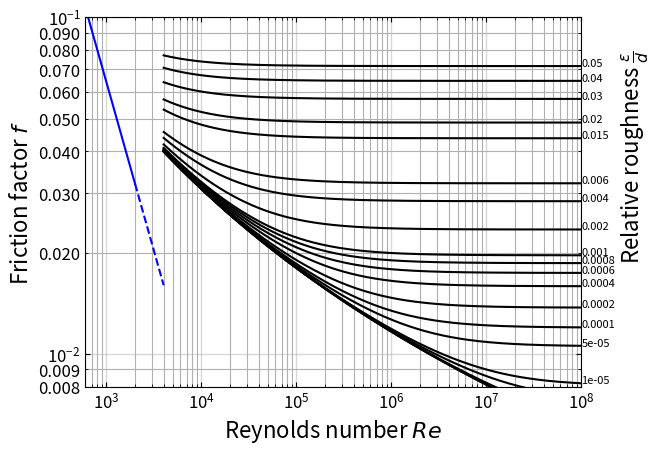

Generate this figure with matplotlib:
#hw5a.py
# BYOMD (Build Your Own Moody Diagram)
# region imports
import numpy as np
from scipy.optimize import fsolve
import matplotlib.pyplot as plt
from matplotlib.ticker import FormatStrFormatter

# endregion

# region functions

def swamee_jain(Re, rr):
    """
    Calculate the approximate friction factor using the Swamee-Jain equation.
    This is used as an initial guess for the Colebrook equation solver and as a fallback.

    :param Re: Reynolds number, dimensionless
    :param rr: Relative roughness (ε/D), dimensionless
    :return: Approximate friction factor (f), dimensionless
    """
    # Swamee-Jain approximation for turbulent flow
    return 0.25 / (np.log10((rr / 3.7) + (5.74 / Re ** 0.9))) ** 2


def ff(Re, rr, CBEQN=False):
    """
    Calculate the Darcy friction factor for pipe flow based on the Reynolds number and relative roughness.
    The function handles both laminar and turbulent flow regimes.

    :param Re: Reynolds number, dimensionless
    :param rr: Relative roughness (ε/D), dimensionless
    :param CBEQN: Boolean flag to indicate whether to use the Colebrook equation (True) or the laminar flow equation (False)
    :return: Darcy friction factor (f), dimensionless
    """
    if CBEQN:
        # Colebrook equation for turbulent flow
        def colebrook(f):
            """
            Colebrook equation to solve for the friction factor in turbulent flow.
            The equation is implicit and requires numerical methods to solve.

            :param f: Friction factor, dimensionless
            :return: Residual of the Colebrook equation
            """
            if f <= 0 or Re <= 0:
                return 1e6  # Return a large value to avoid invalid operations
            return 1 / np.sqrt(f) + 2.0 * np.log10((rr / 3.7) + (2.51 / (Re * np.sqrt(f))))

        # Initial guess using Swamee-Jain approximation
        initial_guess = swamee_jain(Re, rr)
        try:
            # Use fsolve to numerically solve the Colebrook equation
            result = fsolve(colebrook, initial_guess, full_output=True)
            if result[2] == 1:  # Check if fsolve converged
                return result[0][0]
            else:
                # Fallback to Swamee-Jain approximation if fsolve fails to converge
                return swamee_jain(Re, rr)
        except:
            # Fallback to Swamee-Jain approximation if fsolve fails
            return swamee_jain(Re, rr)
    else:
        # Laminar flow equation (f = 64 / Re)
        return 64 / Re


def plotMoody(plotPoint=False, pt=(0, 0)):
    """
    Generate and display a Moody diagram, which plots the Darcy friction factor (f) against the Reynolds number (Re)
    for various relative roughness values (ε/D). The diagram covers laminar, transitional, and turbulent flow regimes.

    :param plotPoint: Boolean flag to indicate whether to plot a specific point on the diagram
    :param pt: Tuple (Re, f) representing the specific point to plot
    :return: None (displays the plot)
    """
    # Step 1: Create logspace arrays for ranges of Reynolds numbers (Re)
    ReValsCB = np.logspace(np.log10(4000), np.log10(1e8), 200)  # Turbulent flow range (Re from 4000 to 10^8)
    ReValsL = np.logspace(np.log10(600.0), np.log10(2000.0), 20)  # Laminar flow range (Re from 600 to 2000)
    ReValsTrans = np.logspace(np.log10(2000.0), np.log10(4000.0), 20)  # Transitional flow range (Re from 2000 to 4000)

    # Step 2: Create an array for a range of relative roughness values (ε/D)
    rrVals = np.array(
        [0, 1E-6, 5E-6, 1E-5, 5E-5, 1E-4, 2E-4, 4E-4, 6E-4, 8E-4, 1E-3, 2E-3, 4E-3, 6E-3, 8E-8, 1.5E-2, 2E-2, 3E-2,
         4E-2, 5E-2])

    # Step 3: Calculate the friction factor in the laminar range using the laminar flow equation
    ffLam = np.array([ff(Re, 0) for Re in ReValsL])  # Use list comprehension to calculate f for all Re in ReValsL

    # Step 4: Calculate the friction factor in the transitional range
    ffTrans = np.array([ff(Re, 0) for Re in ReValsTrans])  # Use list comprehension to calculate f for all Re in ReValsTrans

    # Step 5: Calculate the friction factor values for each relative roughness (rr) at each Reynolds number (Re) for the turbulent range
    ffCB = np.array([[ff(Re, rr, True) for Re in ReValsCB] for rr in rrVals])  # Use list comprehension to calculate f for each rr

    # Step 6: Create the plot with the calculated values
    plt.loglog(ReValsL, ffLam, 'b-', label='Laminar')  # Plot the laminar region as a solid blue line
    plt.loglog(ReValsTrans, ffTrans, 'b--', label='Transition')  # Plot the transition region as a dashed blue line
    for nRelR in range(len(ffCB)):
        plt.loglog(ReValsCB, ffCB[nRelR], color='k', label=f'rr={rrVals[nRelR]}')  # Plot the turbulent region for each relative roughness
        plt.annotate(xy=(1e8, ffCB[nRelR][-1]), text=f'{rrVals[nRelR]}', fontsize=8)  # Annotate each turbulent curve at the end

    # Step 7: Set the plot limits, labels, and formatting
    plt.xlim(600, 1e8)  # Set x-axis limits for Reynolds number
    plt.ylim(0.008, 0.10)  # Set y-axis limits for friction factor
    plt.xlabel(r"Reynolds number $Re$", fontsize=16)  # Label for x-axis
    plt.ylabel(r"Friction factor $f$", fontsize=16)  # Label for y-axis
    plt.text(2.5e8, 0.02, r"Relative roughness $\frac{\epsilon}{d}$", rotation=90, fontsize=16)  # Label for relative roughness

    # Step 8: Format the plot axes and grid
    ax = plt.gca()  # Get the current axes for customization
    ax.tick_params(axis='both', which='both', direction='in', top=True, right=True, labelsize=12)  # Customize tick marks
    ax.tick_params(axis='both', grid_linewidth=1, grid_linestyle='solid', grid_alpha=0.5)  # Customize grid lines
    ax.tick_params(axis='y', which='minor')  # Minor ticks on y-axis
    ax.yaxis.set_minor_formatter(FormatStrFormatter("%.3f"))  # Format the minor ticks on y-axis
    plt.grid(which='both')  # Enable both major and minor grid lines

    # Step 9: Plot a specific point if requested
    if plotPoint:
        plt.plot(pt[0], pt[1], 'ro', markersize=12, markeredgecolor='red', markerfacecolor='none')  # Plot a red circle for the point
        plt.draw()  # Redraw the plot with the new point
        plt.pause(0.1)  # Pause briefly to update the plot without blocking execution

    # Step 10: Display the plot (this is required to actually show the graph)
    plt.show()  # This will display the plot in a window


def main():
    """
    Main function to generate and display the Moody diagram.
    This function is responsible for generating the plot and displaying it without blocking
    the rest of the program's execution.
    """
    # Generate and display the Moody diagram
    plotMoody()


# endregion

# region function calls
if __name__ == "__main__":
    main()
# endregion
